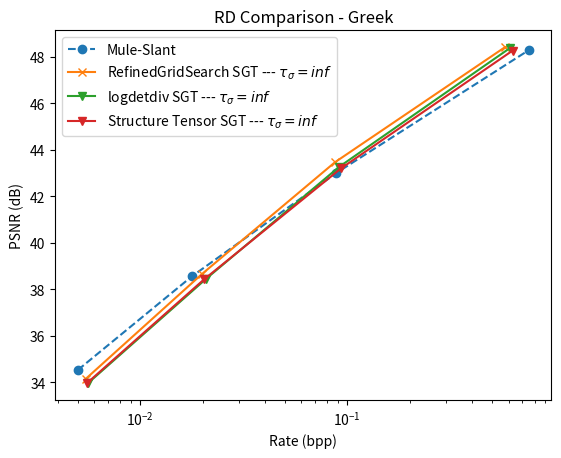

Write Python code to recreate this figure.
import matplotlib.pyplot as plt

# Data series Sideboard
# x1 = [0.0048,0.0196,0.0910,0.7535]
# y1 = [25.04,28.35,33.42,42.56]
# x2 = [0.0050,0.0175,0.0861,0.6041]
# y2 = [24.7777, 28.2193, 33.8725, 42.5039]


#Data Series Greek
# x3 = [0.0056, 0.0207, 0.0918, 0.5885]
# y3 = [34.0033, 38.5841,43.4458,48.3121]
# x2 = [0.0056, 0.0208, 0.0941, 0.6324]
# y2 = [33.9555, 38.4294, 43.1904, 47.9668]
x1 = [0.0050, 0.0178, 0.0886, 0.7497]
y1 = [34.52, 38.56, 43.01, 48.29]
x2 = [0.0056623, 0.021416, 0.093736, 0.62349]  # Rate
y2 = [33.813, 38.349, 43.22, 48.389]           # Mean_PSNR_Y


x3 = [0.0055941, 0.020822, 0.091057, 0.6116]  # Rate
y3 = [33.952, 38.451, 43.262, 48.396]         # Mean_PSNR_Y

x4 = [0.0055745, 0.020784, 0.09289, 0.5887]  # Rate
y4 = [34.008, 38.58, 43.47, 48.416]          # Mean_PSNR_Y
x5 = [0.0054581, 0.019919, 0.087017, 0.57528]  # Rate
y5 = [34.138, 38.663, 43.464, 48.417]          # Mean_PSNR_Y
# Hardcoded data ordered from lowest to highest
x6 = [0.005532, 0.020391, 0.093355, 0.62749]  # Rate
y6 = [33.953, 38.432, 43.209, 48.276]  


# Labels and title
xLabel = 'Rate (bpp)'
yLabel = 'PSNR (dB)'
title = 'RD Comparison - Greek'

# Plotting the data
plt.semilogx(x1, y1, marker='o', label='Mule-Slant', linestyle='--')
plt.semilogx(x5, y5, marker='x', label=r'RefinedGridSearch SGT --- $\tau_\sigma=inf$')
plt.semilogx(x3, y3, marker='v', label=r'logdetdiv SGT --- $\tau_\sigma=inf$')
plt.semilogx(x6, y6, marker='v', label=r'Structure Tensor SGT --- $\tau_\sigma=inf$')

# plt.plot(x1, y1, marker='o', label='Mule-Slant')
# plt.plot(x2, y2, marker='v', label='Mule-SGT No Refinement')
#plt.plot(x2, y2, marker='x', label='Mule-SGT Refinement 0.1')
# plt.plot(x1, y1, marker='o', label='Mule-Slant')
# plt.plot(x2, y2, marker='x', label='Mule-SGT')
# Adding labels and title
plt.xlabel(xLabel)
plt.ylabel(yLabel)
plt.title(title)

# Adding legend
plt.legend()

# Display the graph
plt.savefig('rd_curves_greek.png')
